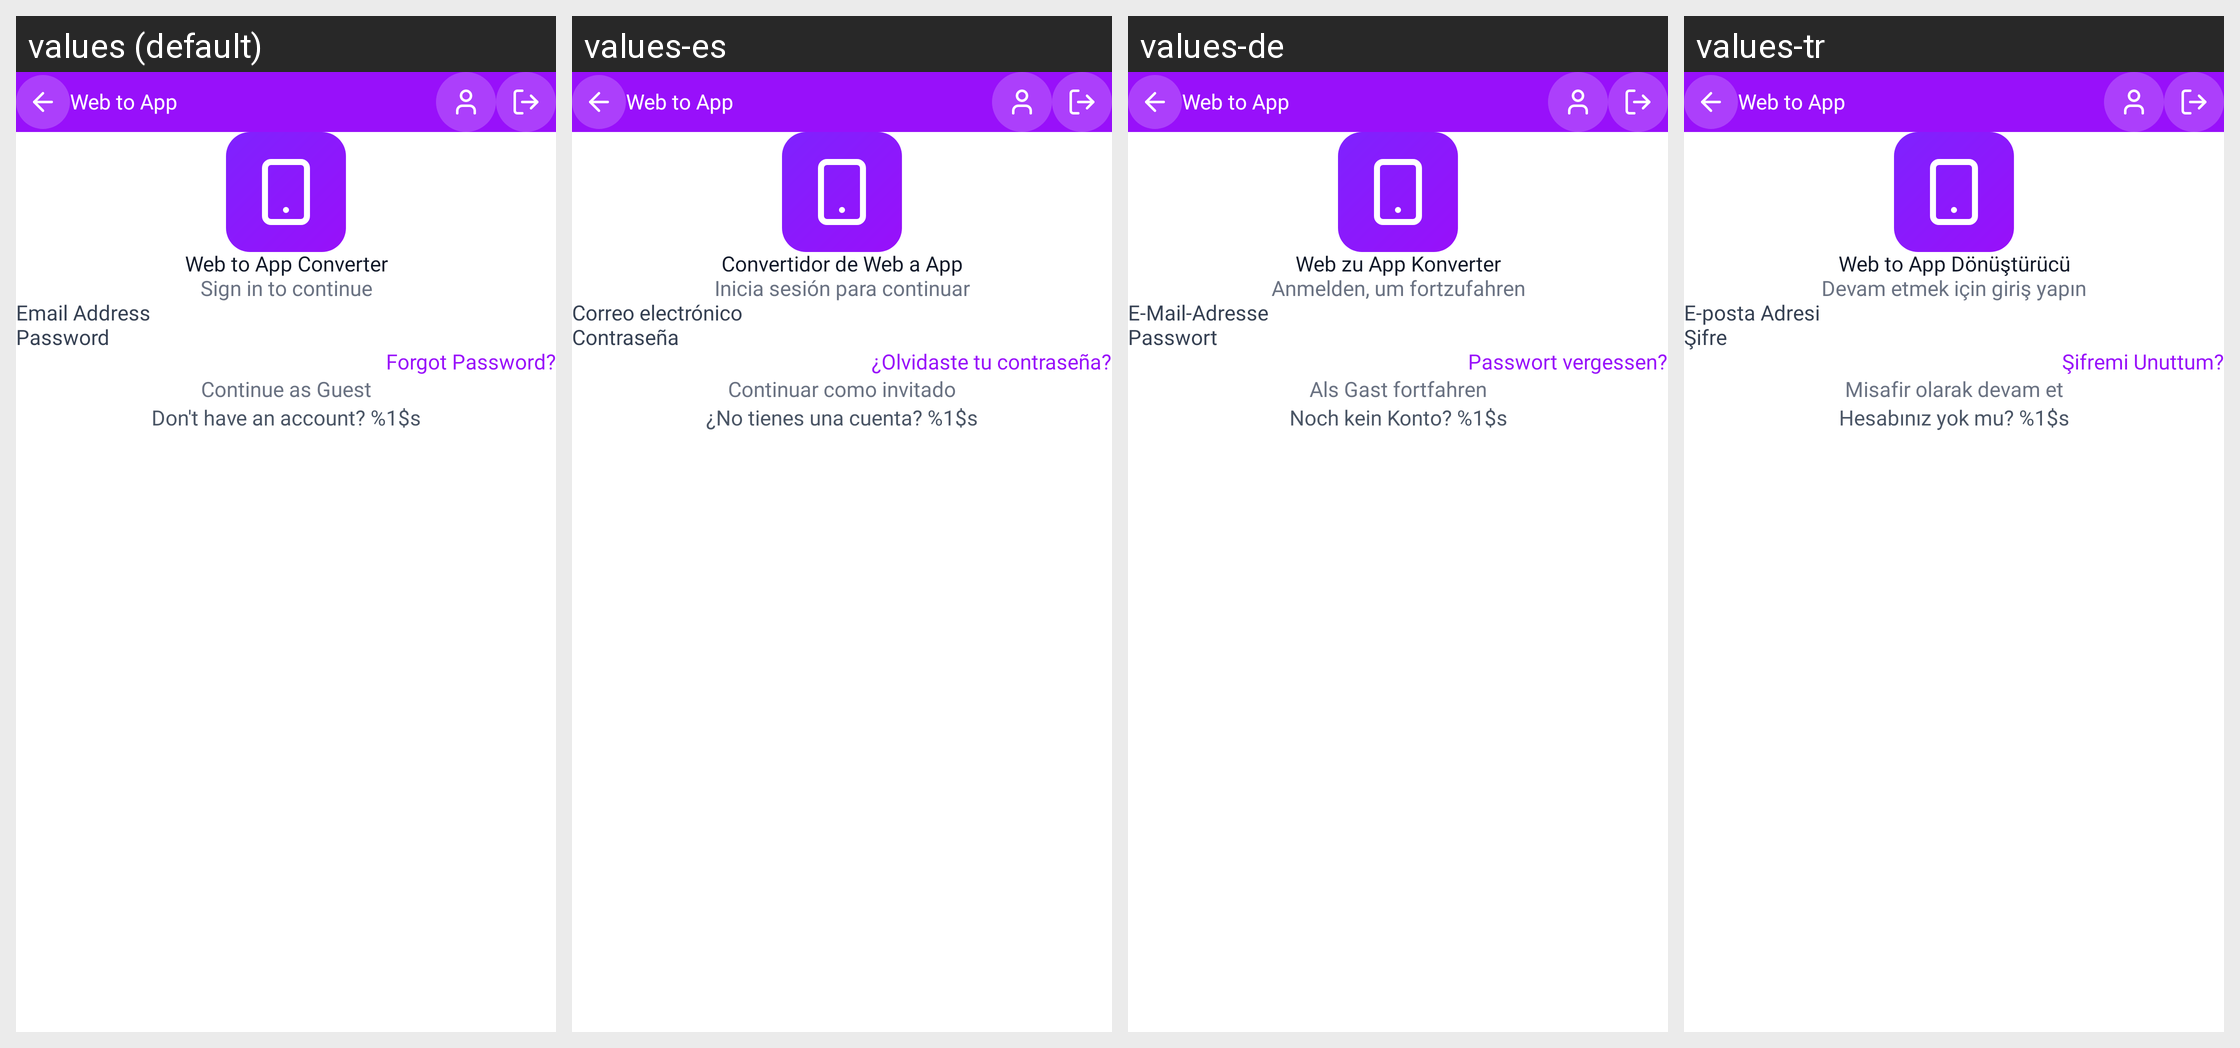

The same Android screen rendered under several of its app's locales, left to right. List the strings drawn on it with the default value and each locale's translation.
Android screen res/layout/activity_login.xml rendered under 4 locales, left to right: values (default), values-es, values-de, values-tr. Device: Nexus 5 (rendered at 1080×1920; each locale shown at half size, 540×960, under a caption strip naming it); theme Theme.WebToAppConverter.
Other locales in the repository, not shown: values-ar, values-fr, values-hi, values-in, values-it, values-ja, values-ko, values-nl-rNL, values-pl, values-pt, values-pt-rBR, values-ru, values-sv, values-zh.
Strings drawn on this screen, with the default value and each locale's value (text and hints the layout hard-codes, and strings that could not be matched under every locale, appear in the picture but are not listed):

web_to_app_converter
  values: Web to App Converter
  values-es: Convertidor de Web a App
  values-de: Web zu App Konverter
  values-tr: Web to App Dönüştürücü

sign_in_to_continue
  values: Sign in to continue
  values-es: Inicia sesión para continuar
  values-de: Anmelden, um fortzufahren
  values-tr: Devam etmek için giriş yapın

email_address
  values: Email Address
  values-es: Correo electrónico
  values-de: E-Mail-Adresse
  values-tr: E-posta Adresi

password
  values: Password
  values-es: Contraseña
  values-de: Passwort
  values-tr: Şifre

forgot_password
  values: Forgot Password?
  values-es: ¿Olvidaste tu contraseña?
  values-de: Passwort vergessen?
  values-tr: Şifremi Unuttum?

continue_as_guest
  values: Continue as Guest
  values-es: Continuar como invitado
  values-de: Als Gast fortfahren
  values-tr: Misafir olarak devam et

dont_have_an_account
  values: Don't have an account? %1$s
  values-es: ¿No tienes una cuenta? %1$s
  values-de: Noch kein Konto? %1$s
  values-tr: Hesabınız yok mu? %1$s

app_name1
  values: Web to App
  values-es: Web to App  [not translated; the default value is used]
  values-de: Web to App  [not translated; the default value is used]
  values-tr: Web to App  [not translated; the default value is used]
